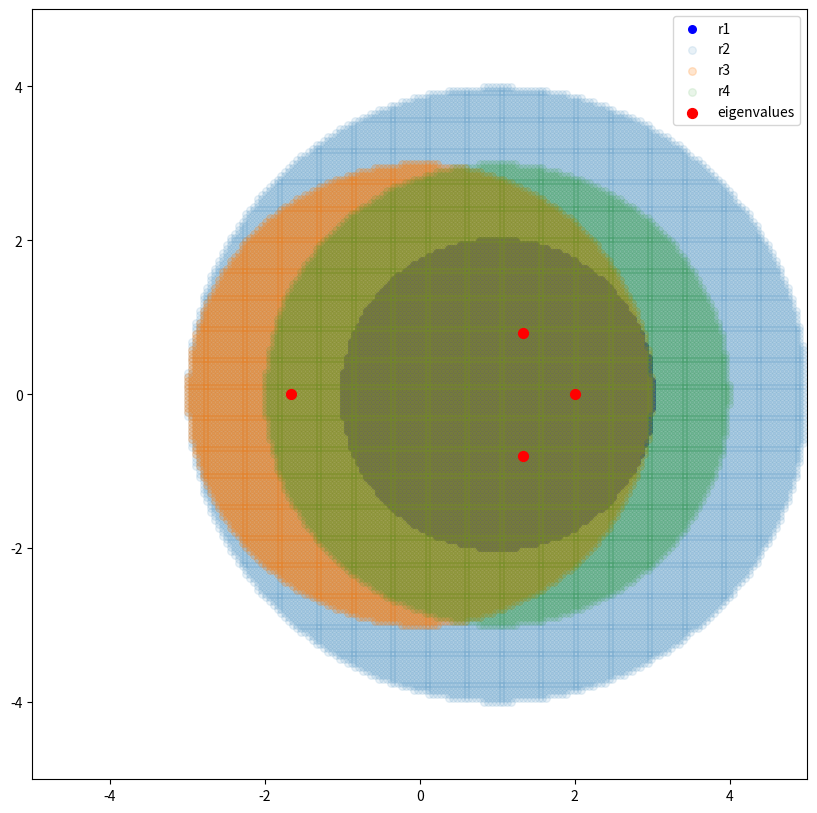

This figure's Python source:
#!/usr/bin/env python3
# -*- coding: utf-8 -*-
"""

Editor : Jeong Kim
Origin : Seong Cho

Gershgorin Region

Goal:
    Set a matrix(M)
    Compute the Isospectral Reduction
    Compute the spectrum of M
    Solve the regions for the matrix using Gershgorin's Theorem
    Plot the region
    ! Reduce the matrix along the row 1 and then 1 & 3
    
"""

import numpy as np
import scipy.linalg as la # scipy.linalg for linear algebra functions
import sympy as sy # for symbolic mathematics

M = np.array([[1,0,1,-1],[2,1,-1,1],[1,0,0,2],[1,1,1,1]])
eigs = la.eigvals(M) # Computer eigenvalues

# We need this process because we have lamda x
x = sy.symbols('x') # Transform strings into symbols
S = sy.Matrix(M) # Contruct a matrix
M_in = sy.Matrix([M[3,3] - x])
M_in_inv = M_in.inv()
R = S[1:,1:] - S[1:,0]@M_in_inv@S[0,1:] # @ means multiplication

# Spectrum of M : the solutions of det(M-lamda*I) = 0 
char_poly = (R - x*sy.eye(3)).det() # eye makes identity matrix
sy.solve(char_poly, x) # solve it in terms of 'x'

"""

# Mij is an element
# let d = lamda
Region:
    R1 = |d-1| <= |0|+|1|+|-1|
    R2 = |d-1| <= |2|+|-1|+|1|
    R3 = |d-0| <= |1|+|0|+|2|
    R4 = |d-1| <= |1|+|1|+|1|
    Region = (R1) U (R2) U (R3) U (R4)
    
"""

import matplotlib.pyplot as plt
from pylab import *

"""

# j : imaginary number, 1j : one imaginary number
# r : real number

domain:
    One dimensional array list containing 40000 values
    200 X 200 = 40000
    x-axis : real number
    y-axis : imaginary number

"""

# Generate evenly spaced 200 numbers from -5 to 5
domain = np.linspace(-5,5,200) 
# faltten : return one dimensional array
domain = np.array([r+1j*np.linspace(-5,5,200) for r in domain]).flatten()

r1 = []
r2 = []
r3 = []
r4 = []
for c in domain: # manually putting in
    if np.abs(c-1) <= 2:
        r1.append(c)
    if np.abs(c-1) <= 4:
        r2.append(c)
    if np.abs(c) <= 3:
        r3.append(c)
    if np.abs(c-1) <= 3:
        r4.append(c)

# Plot
plt.figure(figsize=(10,10))
plt.scatter(np.real(r1), np.imag(r1), alpha=1, s=30, c='b', label='r1')
plt.scatter(np.real(r2), np.imag(r2), alpha=0.1, s=30, label='r2')
plt.scatter(np.real(r3), np.imag(r3), alpha=0.2, s=30, label='r3')
plt.scatter(np.real(r4), np.imag(r4), alpha=0.1, s=30, label='r4')
plt.scatter(np.real(eigs), np.imag(eigs), s=50, c='r', label='eigenvalues')

plt.legend()
plt.ylim((-5,5))
plt.xlim((-5,5))
plt.show()
